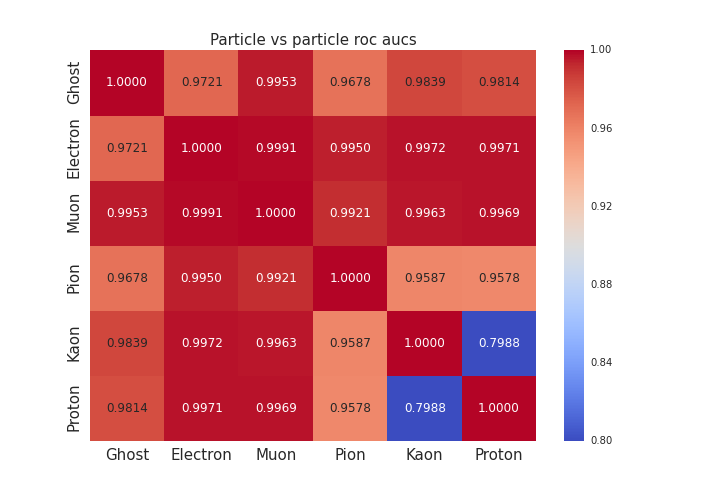

The file beside this chart, header and first rows:
, Ghost, Electron, Muon, Pion, Kaon, Proton
Ghost, 1.0, 0.9721, 0.9953, 0.9678, 0.9839, 0.9814
Electron, 0.9721, 1.0, 0.9991, 0.995, 0.9972, 0.9971
Muon, 0.9953, 0.9991, 1.0, 0.9921, 0.9963, 0.9969
Pion, 0.9678, 0.995, 0.9921, 1.0, 0.9587, 0.9578
Kaon, 0.9839, 0.9972, 0.9963, 0.9587, 1.0, 0.7988
Proton, 0.9814, 0.9971, 0.9969, 0.9578, 0.7988, 1.0
